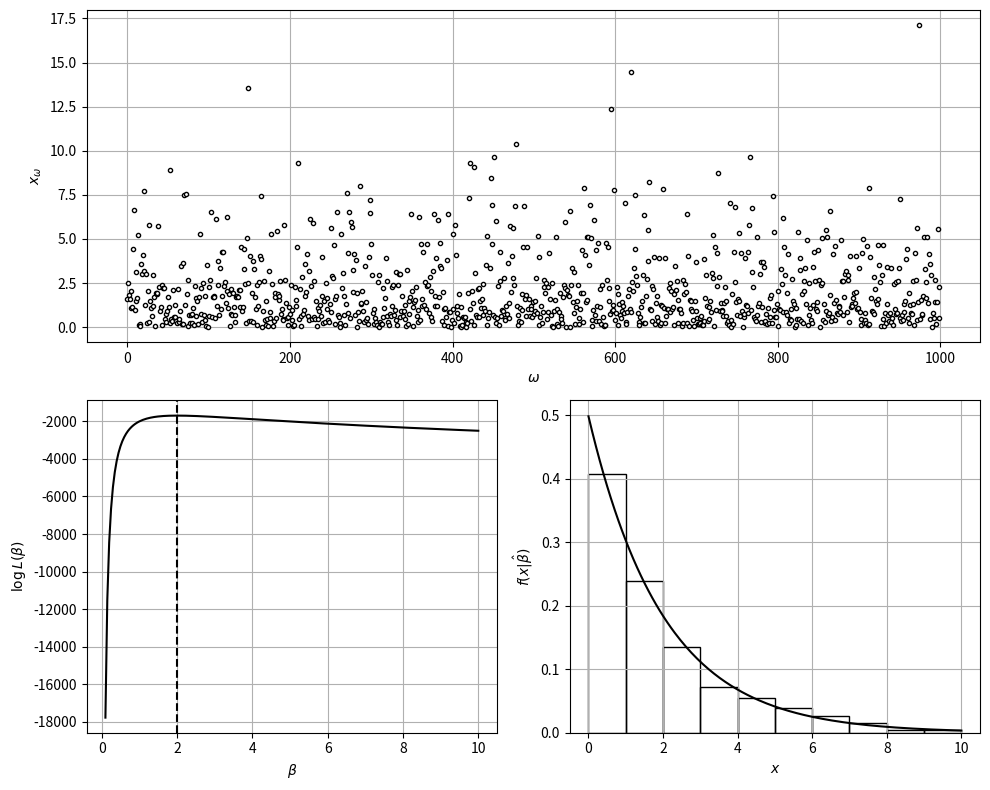

This chart was generated by the following Python code:
# %% [markdown] [hide]
# **Setup.** Run this notebook from the `notebooks/` folder of the book
# repository (it reads files from `Data/` and `Support/`). On Google Colab,
# upload the folder to your Drive and set `path` to its location, e.g.
# `path = '/content/drive/MyDrive/StatsBook/notebooks/'`.

# %% [hide]
path = ''

# %% [markdown]
# Maximum likelihood estimation for an exponential RV (Victor Z, UW-Madison, 2014).
#
# | Slides | Python | Meaning |
# |---|---|---|
# | $x_\omega$, $S$ | `x_omega`, `S` | data and sample size |
# | $\beta$ | `beta` | grid of candidate scale values |
# | $\log L(\beta)=-S\log\beta-\frac{1}{\beta}\sum_\omega x_\omega$ | `logL` | log likelihood |
# | $\hat{\beta}=\hat{\mathbb{E}}_X$ | `beta_hat` | MLE |

# %%
import numpy as np
import matplotlib.pyplot as plt
from scipy.stats import expon

np.random.seed(0)
S = 1000
x_omega = np.random.exponential(scale=2, size=S)

beta = np.linspace(0.1, 10, 200)
logL = -S * np.log(beta) - np.sum(x_omega) / beta
beta_hat = np.mean(x_omega)                # solves d logL / d beta = 0
print(f"beta_hat = {beta_hat:.3f}   (grid maximizer: {beta[np.argmax(logL)]:.3f})")

# %%
fig = plt.figure(figsize=(10, 8))
ax = fig.add_subplot(2, 1, 1)
ax.plot(x_omega, 'o', markerfacecolor='w', markeredgecolor='black', markersize=3)
ax.set_xlabel(r'$\omega$')
ax.set_ylabel(r'$x_\omega$')
ax = fig.add_subplot(2, 2, 3)
ax.plot(beta, logL, 'k-', linewidth=1.5)
ax.axvline(beta_hat, color='k', ls='--')
ax.set_xlabel(r'$\beta$')
ax.set_ylabel(r'$\log L(\beta)$')
ax = fig.add_subplot(2, 2, 4)
x = np.linspace(0, 10, 200)
ax.hist(x_omega, bins=np.arange(0, 11, 1), density=True, edgecolor='black', facecolor='none')
ax.plot(x, expon.pdf(x, scale=beta_hat), 'k-', linewidth=1.5)
ax.set_xlabel('$x$')
ax.set_ylabel(r'$f(x|\hat{\beta})$')
for a in fig.axes:
    a.grid(True)
plt.tight_layout()
plt.show()
